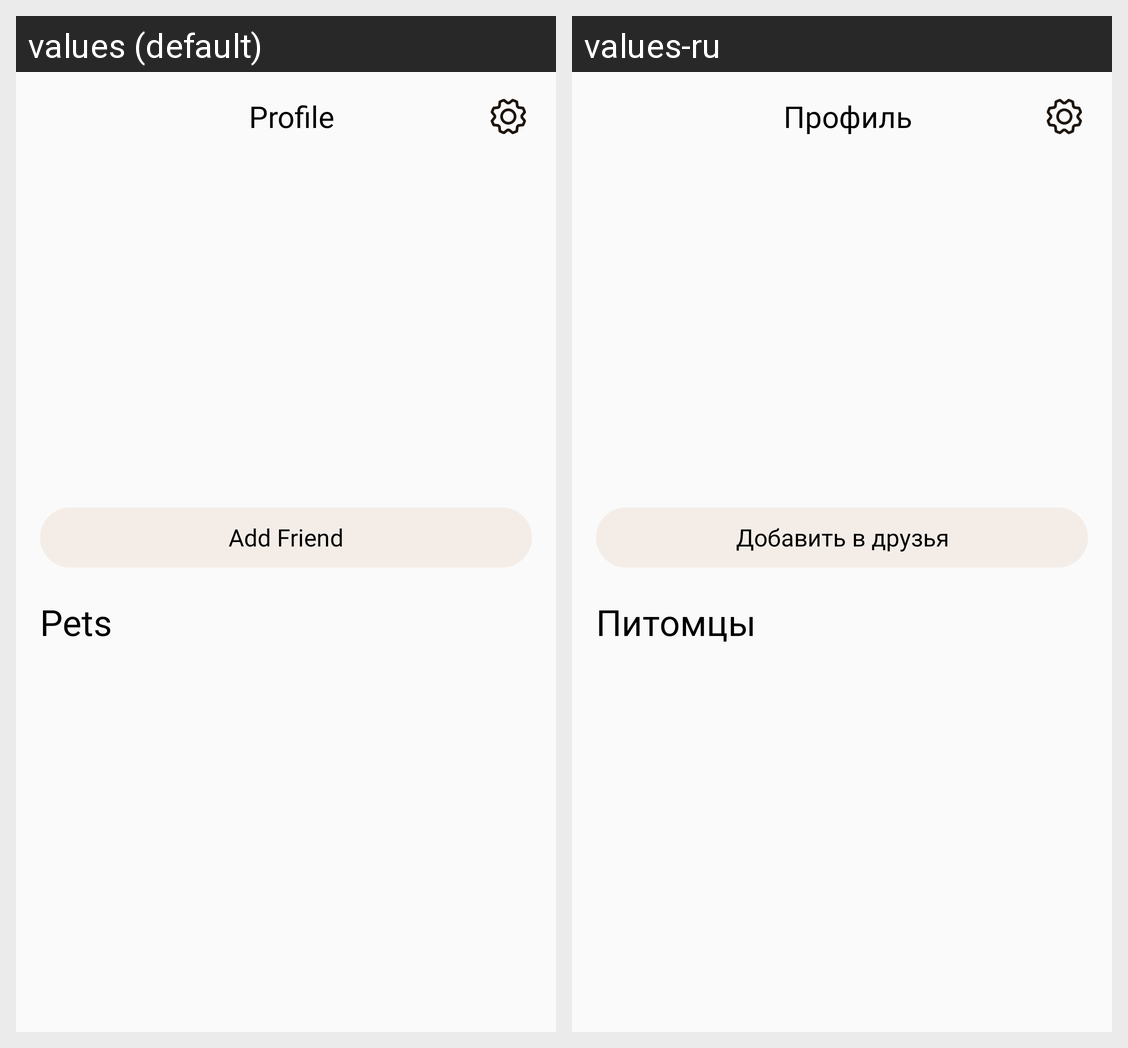

Locale-by-locale string values for the Android screen shown in this grid:
Android screen res/layout/fragment_profile.xml rendered under 2 locales, left to right: values (default), values-ru. Device: Nexus 5 (rendered at 1080×1920; each locale shown at half size, 540×960, under a caption strip naming it); theme Theme.HappyTails.
Strings drawn on this screen, with the default value and each locale's value (text and hints the layout hard-codes, and strings that could not be matched under every locale, appear in the picture but are not listed):

profile
  values: Profile
  values-ru: Профиль

add_friend
  values: Add Friend
  values-ru: Добавить в друзья

pets
  values: Pets
  values-ru: Питомцы
